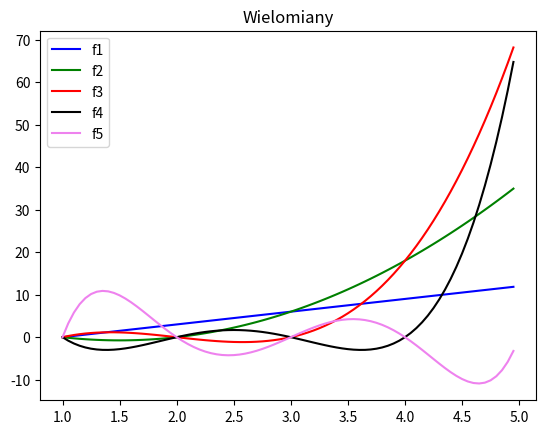

Reproduce this figure in Python.
import numpy as np
import matplotlib.pyplot as plt


def f1(x):
    return 3*(x-1)

def f2(x):
    return 3*(x-1)*(x-2)

def f3(x):
    return 3*(x-1)*(x-2)*(x-3)

def f4(x):
    return 3*(x-1)*(x-2)*(x-3)*(x-4)

def f5(x):
    return 3*(x-1)*(x-2)*(x-3)*(x-4)*(x-5)

x = np.arange(1, 5, .05)

plt.title('Wielomiany')
plt.plot(x, f1(x), c = 'blue')
plt.plot(x, f2(x), c = 'green')
plt.plot(x, f3(x), c = 'red')
plt.plot(x, f4(x), c = 'black')
plt.plot(x, f5(x), c = 'violet')
plt.legend(['f1', 'f2','f3','f4','f5'])

plt.show()